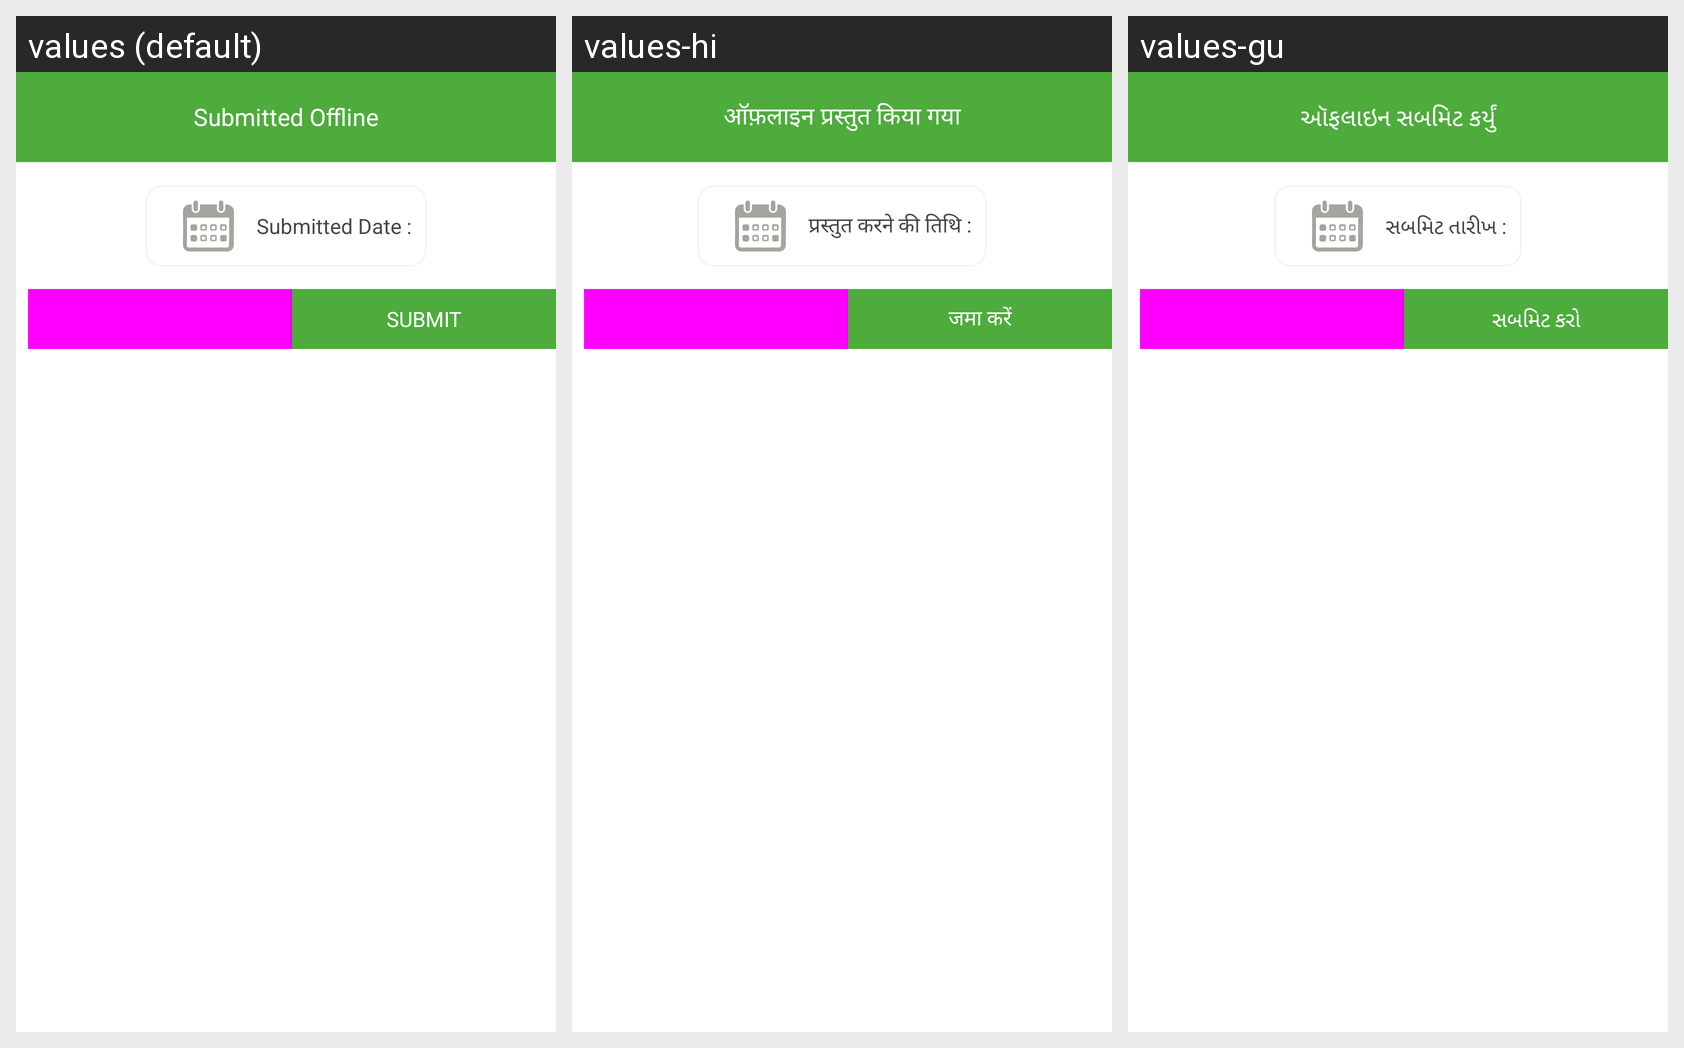

For this localized Android screen grid, give each drawn string resource with its value in every locale shown.
Android screen res/layout/date_dialog_alert_new.xml rendered under 3 locales, left to right: values (default), values-hi, values-gu. Device: Nexus 5 (rendered at 1080×1920; each locale shown at half size, 540×960, under a caption strip naming it); theme Theme.ECarePro.
Strings drawn on this screen, with the default value and each locale's value (text and hints the layout hard-codes, and strings that could not be matched under every locale, appear in the picture but are not listed):

submitted_offline
  values: Submitted Offline
  values-hi: ऑफ़लाइन प्रस्तुत किया गया
  values-gu: ઑફલાઇન સબમિટ કર્યું

submitted_date
  values: Submitted Date :
  values-hi: प्रस्तुत करने की तिथि :
  values-gu: સબમિટ તારીખ :

general_submit
  values: Submit
  values-hi: जमा करें
  values-gu: સબમિટ કરો
